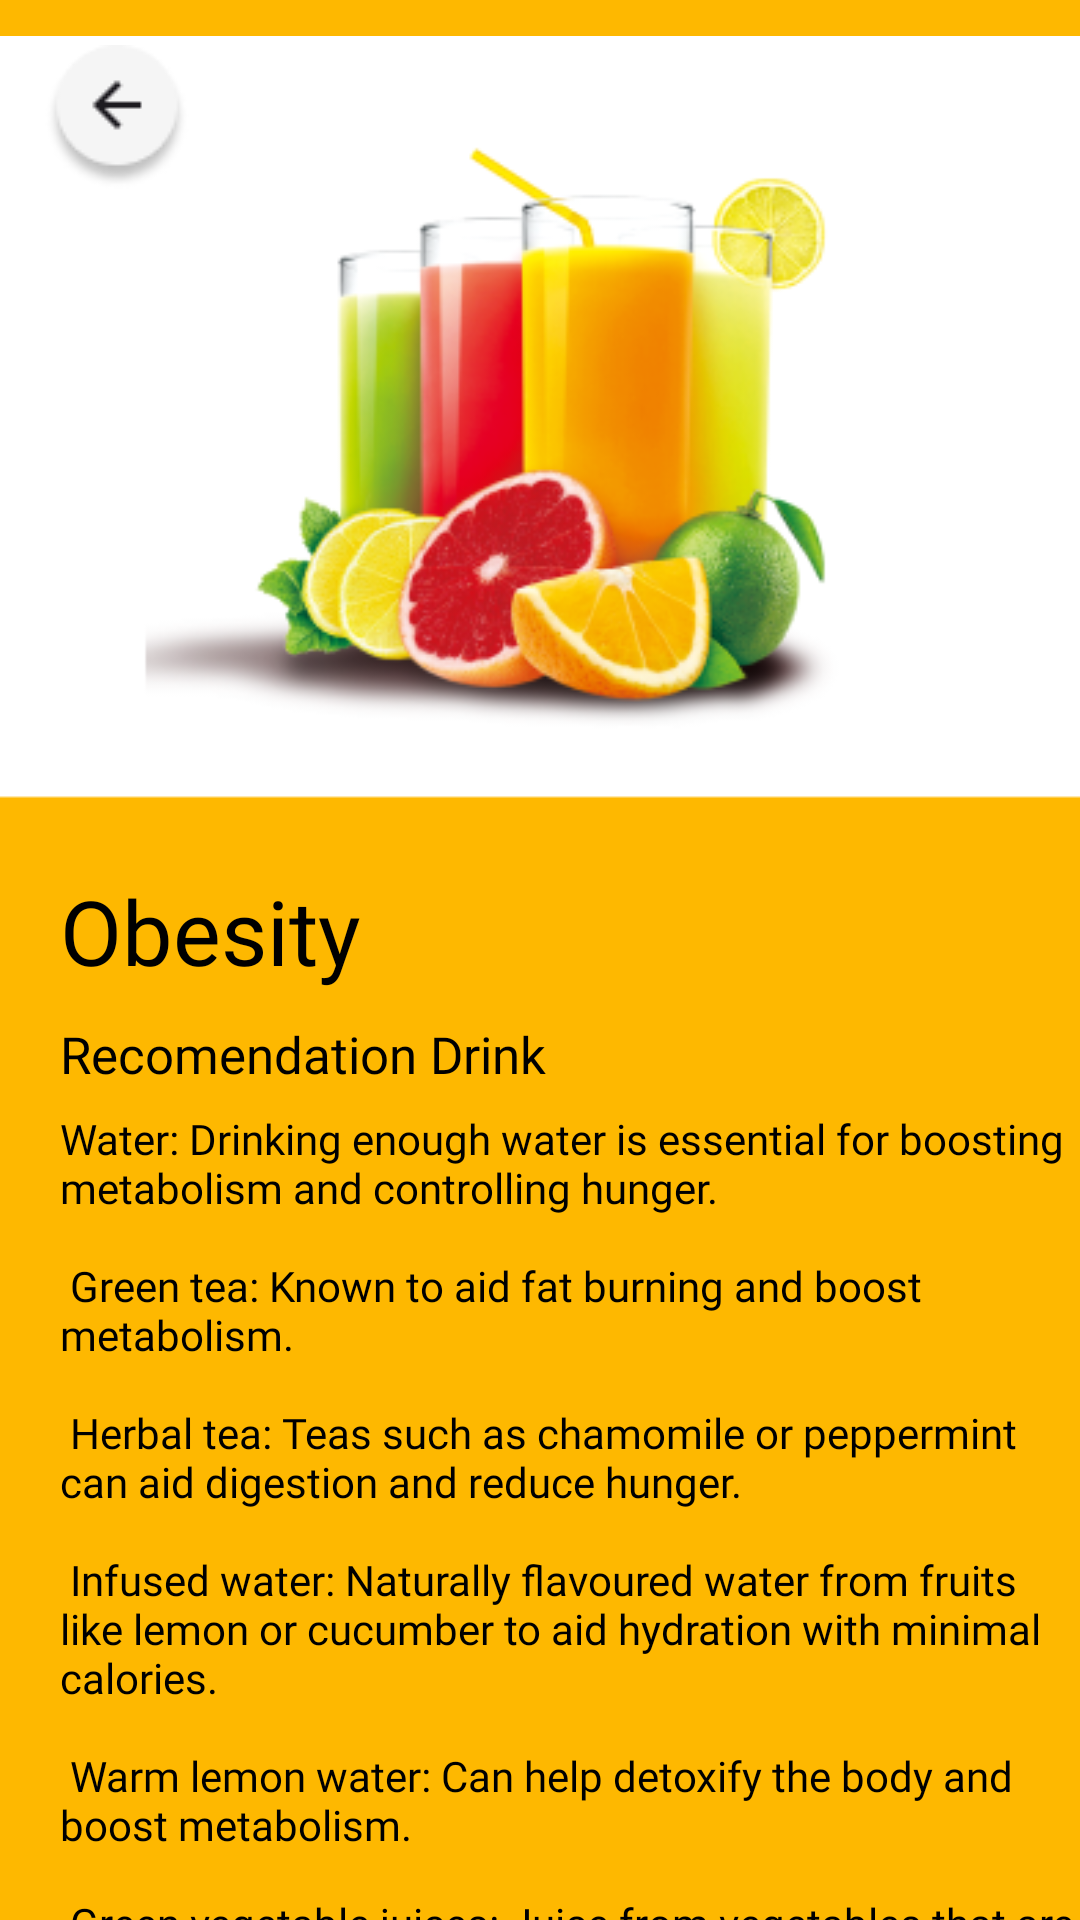

This screen was rendered from an Android layout file. Write that file and the resources it references.
<!-- AndroidManifest.xml: application theme Theme.OBYE -->
<!-- res/layout/activity_rec_drink_obesity.xml -->
<?xml version="1.0" encoding="utf-8"?>
<RelativeLayout
    xmlns:android="http://schemas.android.com/apk/res/android"
    xmlns:tools="http://schemas.android.com/tools"
    android:layout_width="@dimen/layout_width"
    android:layout_height="@dimen/layout_height"
    tools:context=".Stories.StoriesCrystalActivity"
    android:background="@color/bgrec">

    <ImageView
        android:id="@+id/recdrinkob"
        android:layout_width="wrap_content"
        android:layout_height="wrap_content"
        android:maxWidth="40dp"
        android:maxHeight="40dp"
        android:src="@drawable/recdrink"
        tools:context=".recommendation.TRecDrinkObesity" />

    <ImageView
        android:id="@+id/backrecdrinkob"
        android:layout_width="wrap_content"
        android:layout_height="wrap_content"
        android:layout_marginTop="15dp"
        android:layout_marginStart="15dp"
        android:maxWidth="40dp"
        android:maxHeight="40dp"
        android:src="@drawable/ic_back" />

    <TextView
        android:id="@+id/titledrinkobText"
        android:layout_width="383dp"
        android:layout_height="65dp"
        android:layout_marginStart="20dp"
        android:layout_marginTop="290dp"
        android:fontFamily="@font/plus_jakarta_sans_bold"
        android:text="@string/obesity"
        android:textColor="@color/black"
        android:textSize="30sp" />

    <TextView
        android:id="@+id/recdrinkobText"
        android:layout_width="wrap_content"
        android:layout_height="wrap_content"
        android:layout_marginStart="20dp"
        android:layout_marginTop="340dp"
        android:fontFamily="@font/plus_jakarta_sans_bold"
        android:text="@string/recdrinktext"
        android:textColor="@color/black"
        android:textSize="17sp" />

    <TextView
        android:id="@+id/drinkobdescText"
        android:layout_width="354dp"
        android:layout_height="458dp"
        android:layout_marginStart="20dp"
        android:layout_marginTop="370dp"
        android:fontFamily="@font/plus_jakarta_sans_bold"
        android:text="@string/descdrinkob"
        android:textColor="@color/black"
        android:textSize="14sp" />

</RelativeLayout>
<!-- resources referenced by this layout -->
<resources>
  <color name="bgrec">#FEB800</color>
  <color name="black">#FF000000</color>
  <dimen name="layout_height">852dp</dimen>
  <dimen name="layout_width">393dp</dimen>
  <!-- drawable ic_back: png bitmap (drawable, 2091 bytes) -->
  <!-- drawable recdrink: png bitmap (drawable, 64509 bytes) -->
  <string name="descdrinkob">Water: Drinking enough water is essential for boosting metabolism and controlling hunger. \n\n Green tea: Known to aid fat burning and boost metabolism. \n\n Herbal tea: Teas such as chamomile or peppermint can aid digestion and reduce hunger. \n\n Infused water: Naturally flavoured water from fruits like lemon or cucumber to aid hydration with minimal calories. \n\n Warm lemon water: Can help detoxify the body and boost metabolism. \n\n Green vegetable juices: Juice from vegetables that are low in calories and high in fibre, such as spinach and celery.</string>
  <string name="obesity">Obesity</string>
  <string name="recdrinktext">Recomendation Drink</string>
  <style name="Theme.OBYE" parent="Base.Theme.OBYE" />
  <style name="Base.Theme.OBYE" parent="Theme.Material3.DayNight.NoActionBar">
          
          
      </style>
</resources>
